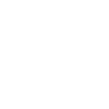
t = 0.00 s
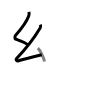
t = 2.50 s
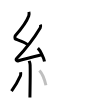
t = 5.25 s
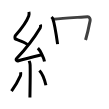
t = 7.75 s
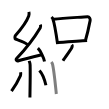
t = 10.50 s
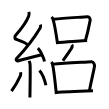
t = 13.00 s

The animated SVG that drew these frames (rendered in a browser with its animation timeline set to each time). Animation: 13 SMIL elements (animate=13); one cycle of 13.00 s.

<svg width="109px" height="109px" viewBox="0 0 px 109px" xmlns="http://www.w3.org/2000/svg" xmlns:xlink="http://www.w3.org/1999/xlink" xml:space="preserve" version="1.1"  baseProfile="full">
<path d="M28.9,11.92c0.36,1.42,0.38,2.47-0.18,4.01C26.25,22.75,20.25,30,15.43,35.44c-0.67,0.75-0.72,3.27,0,3.54c3.81,1.42,8.64,2.78,11.91,5.38" style="fill:none;stroke:black;stroke-width:3;opacity:0">
  <animate attributeType="CSS" attributeName="opacity" from="0" to="1" begin="0s" dur="1s" repeatCount="0" fill="freeze" />
</path>
<path d="M40.3,24.68c0.3,0.58,0.37,2.46,0,3.09c-5.8,9.73-15.49,22.18-23.48,30.44c-1.83,1.89,0.46,2.98,1.65,2.59c5-1.61,16.87-4.49,23.29-6.03" style="fill:none;stroke:black;stroke-width:3;opacity:0">
  <animate attributeType="CSS" attributeName="opacity" from="0" to="1" begin="1s" dur="1s" repeatCount="0" fill="freeze" />
</path>
<path d="M37.88,48.13c2.34,2.36,6.04,9.69,6.62,13.35" style="fill:none;stroke:black;stroke-width:3;opacity:0">
  <animate attributeType="CSS" attributeName="opacity" from="0" to="1" begin="2s" dur="1s" repeatCount="0" fill="freeze" />
</path>
<path d="M29.14,60.87c0.07,0.36,0.91,1.85,0.98,4.09c0.31,10.79-0.2,28.79-0.2,32.46" style="fill:none;stroke:black;stroke-width:3;opacity:0">
  <animate attributeType="CSS" attributeName="opacity" from="0" to="1" begin="3s" dur="1s" repeatCount="0" fill="freeze" />
</path>
<path d="M20.61,72.35c0.15,0.88,0.13,2.62-0.15,3.25c-1.82,4.12-6.38,12.05-8.96,15.58" style="fill:none;stroke:black;stroke-width:3;opacity:0">
  <animate attributeType="CSS" attributeName="opacity" from="0" to="1" begin="4s" dur="1s" repeatCount="0" fill="freeze" />
</path>
<path d="M39.43,70.54c3.25,3.47,5.74,11.54,6.49,14.69" style="fill:none;stroke:black;stroke-width:3;opacity:0">
  <animate attributeType="CSS" attributeName="opacity" from="0" to="1" begin="5s" dur="1s" repeatCount="0" fill="freeze" />
</path>
<path d="M51.5,17c0.5,0.48,1,0.87,1.22,1.46c1.71,4.64,3.73,17.39,4.89,25.69" style="fill:none;stroke:black;stroke-width:3;opacity:0">
  <animate attributeType="CSS" attributeName="opacity" from="0" to="1" begin="6s" dur="1s" repeatCount="0" fill="freeze" />
</path>
<path d="M53.64,19.19c11.11-1.19,29-2.05,33.91-2.55c1.8-0.18,2.87,2.37,2.61,3.7c-1.07,5.51-2.3,11.76-4.59,19.69" style="fill:none;stroke:black;stroke-width:3;opacity:0">
  <animate attributeType="CSS" attributeName="opacity" from="0" to="1" begin="7s" dur="1s" repeatCount="0" fill="freeze" />
</path>
<path d="M57.95,42.48c5.24-0.39,22.51-1.67,29.16-2.04" style="fill:none;stroke:black;stroke-width:3;opacity:0">
  <animate attributeType="CSS" attributeName="opacity" from="0" to="1" begin="8s" dur="1s" repeatCount="0" fill="freeze" />
</path>
<path d="M71.79,44.68c0.89,0.97,0.34,2.23-0.19,3.36c-0.4,0.84-7.88,11.58-8.6,12.71" style="fill:none;stroke:black;stroke-width:3;opacity:0">
  <animate attributeType="CSS" attributeName="opacity" from="0" to="1" begin="9s" dur="1s" repeatCount="0" fill="freeze" />
</path>
<path d="M51.34,62.02c0.44,0.59,0.9,1.09,1.09,1.82c1.53,5.71,2.86,19.98,3.89,30.14" style="fill:none;stroke:black;stroke-width:3;opacity:0">
  <animate attributeType="CSS" attributeName="opacity" from="0" to="1" begin="10s" dur="1s" repeatCount="0" fill="freeze" />
</path>
<path d="M53.11,64.12c12.14-1.12,32.75-1.99,38.37-2.43c2.06-0.16,3.29,3.13,2.99,4.83c-1.23,7-2.66,11.73-5.03,24.04" style="fill:none;stroke:black;stroke-width:3;opacity:0">
  <animate attributeType="CSS" attributeName="opacity" from="0" to="1" begin="11s" dur="1s" repeatCount="0" fill="freeze" />
</path>
<path d="M56.77,92.29c6.31-0.39,28.2-1.24,36.21-1.54" style="fill:none;stroke:black;stroke-width:3;opacity:0">
  <animate attributeType="CSS" attributeName="opacity" from="0" to="1" begin="12s" dur="1s" repeatCount="0" fill="freeze" />
</path>
</svg>
